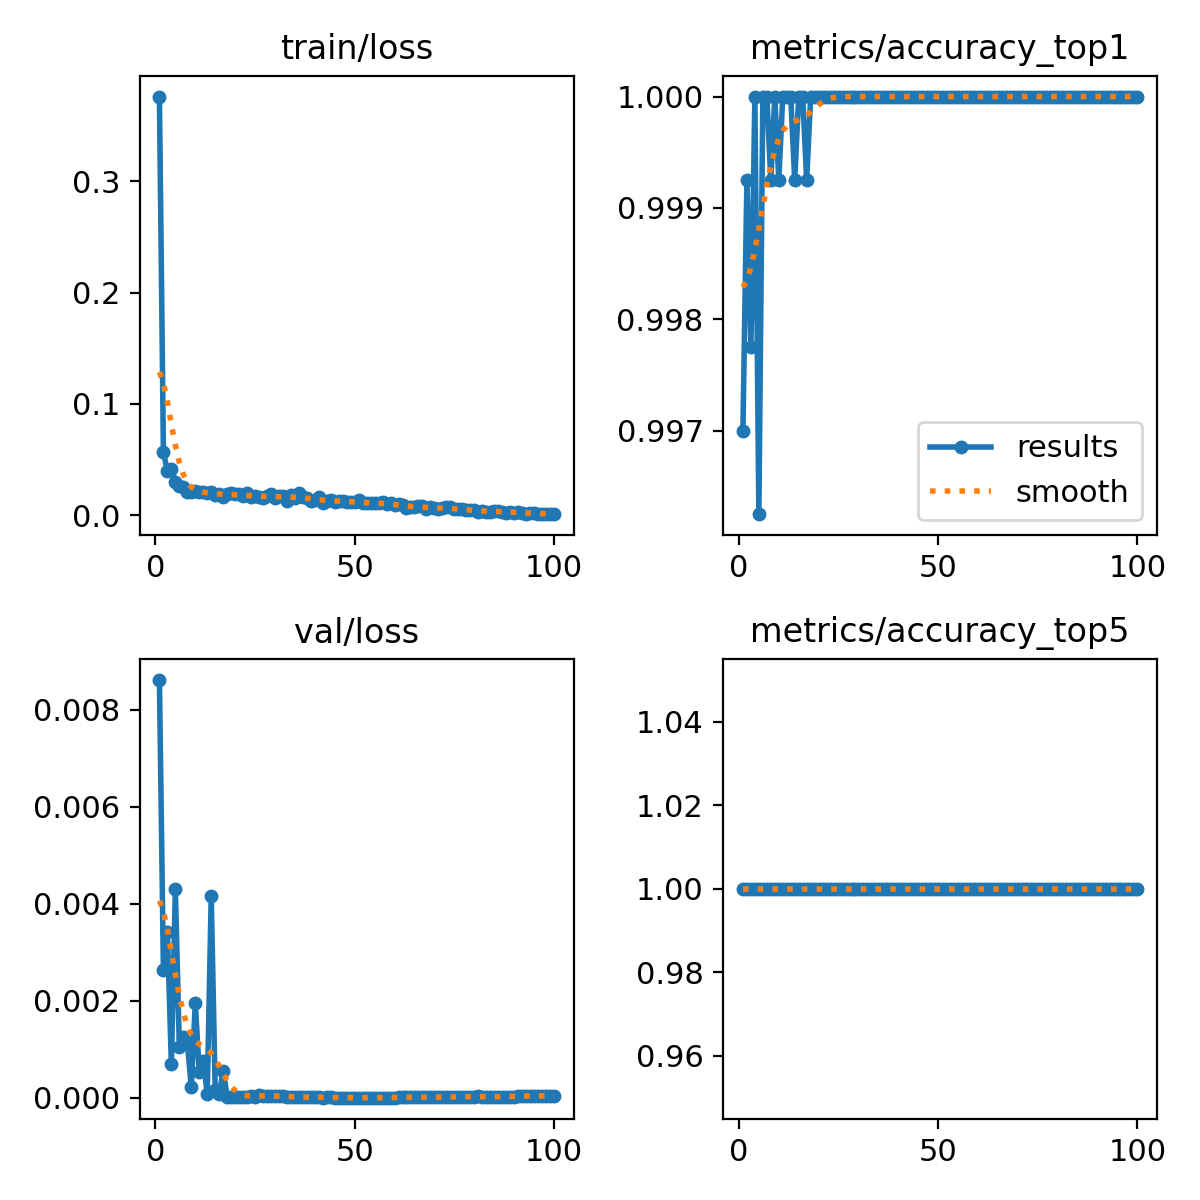

Data behind this chart, as committed beside it:
epoch, time, train/loss, metrics/accuracy_top1, metrics/accuracy_top5, val/loss, lr/pg0, lr/pg1, lr/pg2, lr/pg3, lr/pg4, lr/pg5, lr/pg6, lr/pg7
1, 109.2, 0.3759, 0.997, 1, 0.00861, 0.009991, 0.00333, 0.009991, 0.00333, 0.009991, 0.00333, 0.009991, 0.00333
2, 218.6, 0.05684, 0.9992, 1, 0.00264, 0.01979, 0.006598, 0.01979, 0.006598, 0.01979, 0.006598, 0.01979, 0.006598
3, 322.8, 0.03974, 0.9978, 1, 0.00342, 0.0294, 0.009799, 0.0294, 0.009799, 0.0294, 0.009799, 0.0294, 0.009799
4, 426.9, 0.04186, 1, 1, 0.00069, 0.02911, 0.009703, 0.02911, 0.009703, 0.02911, 0.009703, 0.02911, 0.009703
5, 530.7, 0.02984, 0.9962, 1, 0.0043, 0.02881, 0.009604, 0.02881, 0.009604, 0.02881, 0.009604, 0.02881, 0.009604
6, 634.2, 0.02661, 1, 1, 0.00105, 0.02851, 0.009505, 0.02851, 0.009505, 0.02851, 0.009505, 0.02851, 0.009505
7, 738.2, 0.02543, 1, 1, 0.00126, 0.02822, 0.009406, 0.02822, 0.009406, 0.02822, 0.009406, 0.02822, 0.009406
8, 841.1, 0.02103, 0.9992, 1, 0.00115, 0.02792, 0.009307, 0.02792, 0.009307, 0.02792, 0.009307, 0.02792, 0.009307
9, 944.9, 0.02093, 1, 1, 0.00022, 0.02762, 0.009208, 0.02762, 0.009208, 0.02762, 0.009208, 0.02762, 0.009208
10, 1048, 0.02148, 0.9992, 1, 0.00195, 0.02733, 0.009109, 0.02733, 0.009109, 0.02733, 0.009109, 0.02733, 0.009109
11, 1152, 0.02107, 1, 1, 0.00052, 0.02703, 0.00901, 0.02703, 0.00901, 0.02703, 0.00901, 0.02703, 0.00901
12, 1255, 0.02059, 1, 1, 0.00076, 0.02673, 0.008911, 0.02673, 0.008911, 0.02673, 0.008911, 0.02673, 0.008911
13, 1359, 0.02015, 1, 1, 8e-05, 0.02644, 0.008812, 0.02644, 0.008812, 0.02644, 0.008812, 0.02644, 0.008812
14, 1462, 0.02069, 0.9992, 1, 0.00415, 0.02614, 0.008713, 0.02614, 0.008713, 0.02614, 0.008713, 0.02614, 0.008713
15, 1566, 0.01823, 1, 1, 0.00015, 0.02584, 0.008614, 0.02584, 0.008614, 0.02584, 0.008614, 0.02584, 0.008614
16, 1670, 0.01904, 1, 1, 7e-05, 0.02555, 0.008515, 0.02555, 0.008515, 0.02555, 0.008515, 0.02555, 0.008515
17, 1774, 0.01672, 0.9992, 1, 0.00056, 0.02525, 0.008416, 0.02525, 0.008416, 0.02525, 0.008416, 0.02525, 0.008416
18, 1878, 0.01894, 1, 1, 2e-05, 0.02495, 0.008317, 0.02495, 0.008317, 0.02495, 0.008317, 0.02495, 0.008317
19, 1982, 0.01997, 1, 1, 1e-05, 0.02465, 0.008218, 0.02465, 0.008218, 0.02465, 0.008218, 0.02465, 0.008218
20, 2086, 0.01876, 1, 1, 1e-05, 0.02436, 0.008119, 0.02436, 0.008119, 0.02436, 0.008119, 0.02436, 0.008119
21, 2191, 0.01898, 1, 1, 1e-05, 0.02406, 0.00802, 0.02406, 0.00802, 0.02406, 0.00802, 0.02406, 0.00802
22, 2295, 0.017, 1, 1, 1e-05, 0.02376, 0.007921, 0.02376, 0.007921, 0.02376, 0.007921, 0.02376, 0.007921
23, 2400, 0.02024, 1, 1, 2e-05, 0.02347, 0.007822, 0.02347, 0.007822, 0.02347, 0.007822, 0.02347, 0.007822
24, 2504, 0.0166, 1, 1, 3e-05, 0.02317, 0.007723, 0.02317, 0.007723, 0.02317, 0.007723, 0.02317, 0.007723
25, 2609, 0.01701, 1, 1, 2e-05, 0.02287, 0.007624, 0.02287, 0.007624, 0.02287, 0.007624, 0.02287, 0.007624
26, 2713, 0.01666, 1, 1, 6e-05, 0.02258, 0.007525, 0.02258, 0.007525, 0.02258, 0.007525, 0.02258, 0.007525
27, 2818, 0.01569, 1, 1, 4e-05, 0.02228, 0.007426, 0.02228, 0.007426, 0.02228, 0.007426, 0.02228, 0.007426
28, 2922, 0.01721, 1, 1, 4e-05, 0.02198, 0.007327, 0.02198, 0.007327, 0.02198, 0.007327, 0.02198, 0.007327
29, 3026, 0.01912, 1, 1, 4e-05, 0.02168, 0.007228, 0.02168, 0.007228, 0.02168, 0.007228, 0.02168, 0.007228
30, 3130, 0.01541, 1, 1, 4e-05, 0.02139, 0.007129, 0.02139, 0.007129, 0.02139, 0.007129, 0.02139, 0.007129
31, 3235, 0.01724, 1, 1, 4e-05, 0.02109, 0.00703, 0.02109, 0.00703, 0.02109, 0.00703, 0.02109, 0.00703
32, 3340, 0.01769, 1, 1, 3e-05, 0.02079, 0.006931, 0.02079, 0.006931, 0.02079, 0.006931, 0.02079, 0.006931
33, 3444, 0.01293, 1, 1, 2e-05, 0.0205, 0.006832, 0.0205, 0.006832, 0.0205, 0.006832, 0.0205, 0.006832
34, 3549, 0.01797, 1, 1, 2e-05, 0.0202, 0.006733, 0.0202, 0.006733, 0.0202, 0.006733, 0.0202, 0.006733
35, 3654, 0.01553, 1, 1, 1e-05, 0.0199, 0.006634, 0.0199, 0.006634, 0.0199, 0.006634, 0.0199, 0.006634
36, 3758, 0.01963, 1, 1, 1e-05, 0.01961, 0.006535, 0.01961, 0.006535, 0.01961, 0.006535, 0.01961, 0.006535
37, 3863, 0.01683, 1, 1, 1e-05, 0.01931, 0.006436, 0.01931, 0.006436, 0.01931, 0.006436, 0.01931, 0.006436
38, 3967, 0.01517, 1, 1, 1e-05, 0.01901, 0.006337, 0.01901, 0.006337, 0.01901, 0.006337, 0.01901, 0.006337
39, 4072, 0.01283, 1, 1, 1e-05, 0.01871, 0.006238, 0.01871, 0.006238, 0.01871, 0.006238, 0.01871, 0.006238
40, 4177, 0.01341, 1, 1, 1e-05, 0.01842, 0.006139, 0.01842, 0.006139, 0.01842, 0.006139, 0.01842, 0.006139
41, 4282, 0.01683, 1, 1, 1e-05, 0.01812, 0.00604, 0.01812, 0.00604, 0.01812, 0.00604, 0.01812, 0.00604
42, 4386, 0.01149, 1, 1, 0, 0.01782, 0.005941, 0.01782, 0.005941, 0.01782, 0.005941, 0.01782, 0.005941
43, 4491, 0.01324, 1, 1, 1e-05, 0.01753, 0.005842, 0.01753, 0.005842, 0.01753, 0.005842, 0.01753, 0.005842
44, 4595, 0.01338, 1, 1, 1e-05, 0.01723, 0.005743, 0.01723, 0.005743, 0.01723, 0.005743, 0.01723, 0.005743
45, 4700, 0.01244, 1, 1, 0, 0.01693, 0.005644, 0.01693, 0.005644, 0.01693, 0.005644, 0.01693, 0.005644
46, 4805, 0.01313, 1, 1, 0, 0.01664, 0.005545, 0.01664, 0.005545, 0.01664, 0.005545, 0.01664, 0.005545
47, 4909, 0.01285, 1, 1, 0, 0.01634, 0.005446, 0.01634, 0.005446, 0.01634, 0.005446, 0.01634, 0.005446
48, 5014, 0.01235, 1, 1, 0, 0.01604, 0.005347, 0.01604, 0.005347, 0.01604, 0.005347, 0.01604, 0.005347
49, 5118, 0.01209, 1, 1, 0, 0.01574, 0.005248, 0.01574, 0.005248, 0.01574, 0.005248, 0.01574, 0.005248
50, 5223, 0.01158, 1, 1, 0, 0.01545, 0.005149, 0.01545, 0.005149, 0.01545, 0.005149, 0.01545, 0.005149
51, 5329, 0.01337, 1, 1, 0, 0.01515, 0.00505, 0.01515, 0.00505, 0.01515, 0.00505, 0.01515, 0.00505
52, 5434, 0.01071, 1, 1, 0, 0.01485, 0.004951, 0.01485, 0.004951, 0.01485, 0.004951, 0.01485, 0.004951
53, 5540, 0.01102, 1, 1, 0, 0.01456, 0.004852, 0.01456, 0.004852, 0.01456, 0.004852, 0.01456, 0.004852
54, 5645, 0.0107, 1, 1, 0, 0.01426, 0.004753, 0.01426, 0.004753, 0.01426, 0.004753, 0.01426, 0.004753
55, 5750, 0.01095, 1, 1, 0, 0.01396, 0.004654, 0.01396, 0.004654, 0.01396, 0.004654, 0.01396, 0.004654
56, 5855, 0.01071, 1, 1, 0, 0.01367, 0.004555, 0.01367, 0.004555, 0.01367, 0.004555, 0.01367, 0.004555
57, 5961, 0.0121, 1, 1, 0, 0.01337, 0.004456, 0.01337, 0.004456, 0.01337, 0.004456, 0.01337, 0.004456
58, 6066, 0.01054, 1, 1, 0, 0.01307, 0.004357, 0.01307, 0.004357, 0.01307, 0.004357, 0.01307, 0.004357
59, 6171, 0.01084, 1, 1, 0, 0.01277, 0.004258, 0.01277, 0.004258, 0.01277, 0.004258, 0.01277, 0.004258
60, 6277, 0.00947, 1, 1, 0, 0.01248, 0.004159, 0.01248, 0.004159, 0.01248, 0.004159, 0.01248, 0.004159
... 40 more rows
